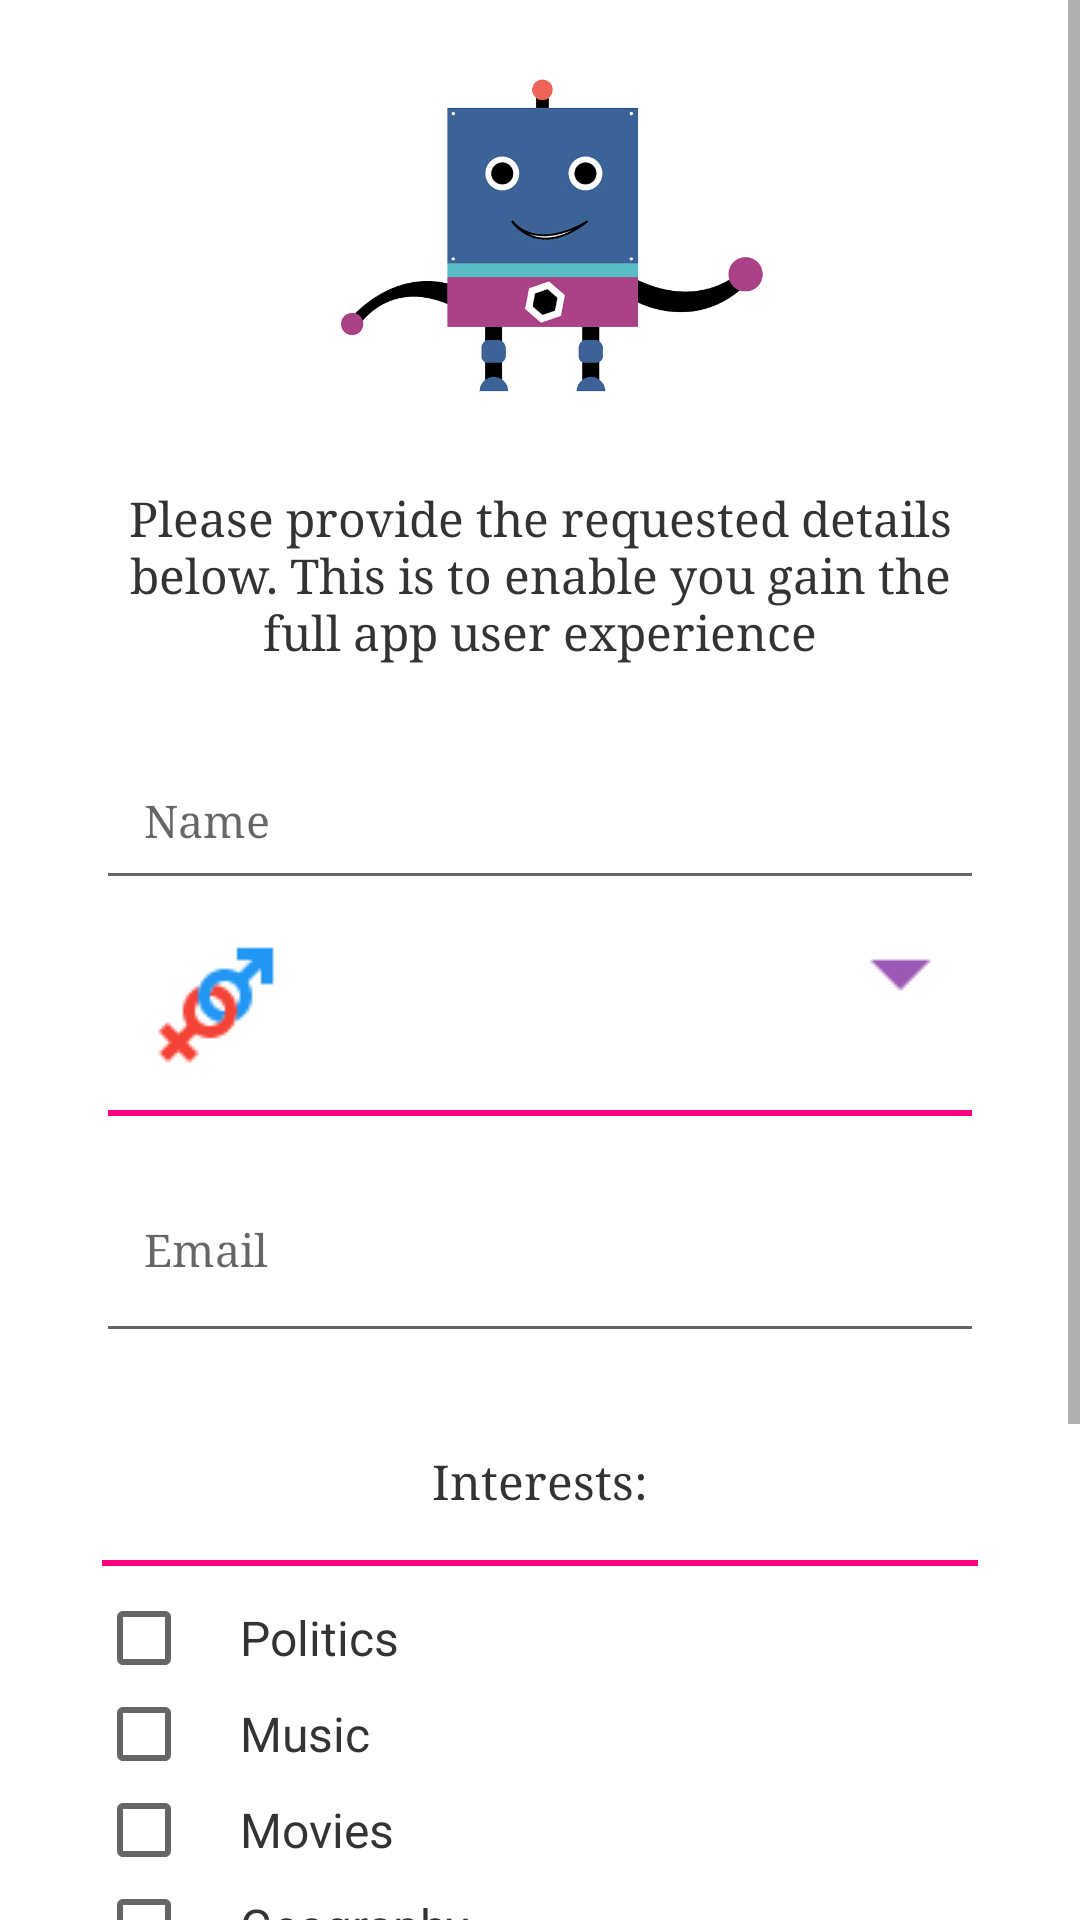

Reconstruct the res/layout file that produces this screen, plus the resources it refers to.
<!-- AndroidManifest.xml: application theme ActivityMainTheme -->
<!-- res/layout/activity_main_profile_page.xml -->
<?xml version="1.0" encoding="utf-8"?>
<ScrollView xmlns:android="http://schemas.android.com/apk/res/android"
    xmlns:app="http://schemas.android.com/apk/res-auto"
    xmlns:tools="http://schemas.android.com/tools"
    android:layout_width="match_parent"
    android:layout_height="match_parent"
    android:background="#FFF"
    tools:context="com.lebelle.myquizapp.MainActivityProfilePage">

    <LinearLayout
        android:layout_width="match_parent"
        android:layout_height="wrap_content"
        android:orientation="vertical"
        android:padding="16dp">

        <ImageView
            android:id="@+id/robot"
            android:layout_width="wrap_content"
            android:layout_height="130dp"
            android:contentDescription="@null"
            android:padding="2dp"
            android:src="@drawable/robot" />

        <TextView
            android:id="@+id/info"
            android:layout_width="wrap_content"
            android:layout_height="wrap_content"
            android:fontFamily="serif"
            android:padding="16dp"
            android:text="@string/profilepageinfo"
            android:textAlignment="center"
            android:textColor="#333333"
            android:textSize="16sp" />


        <LinearLayout
            android:layout_width="match_parent"
            android:layout_height="wrap_content"
            android:orientation="vertical"
            android:paddingBottom="16dp"
            android:paddingEnd="16dp"
            android:paddingLeft="16dp"
            android:paddingRight="16dp"
            android:paddingStart="16dp">

            <LinearLayout
                android:layout_width="match_parent"
                android:layout_height="0dp"
                android:layout_weight="1"
                android:orientation="vertical">

                <android.support.design.widget.TextInputLayout
                    android:id="@+id/add_name_layout"
                    android:layout_width="match_parent"
                    android:layout_height="wrap_content">

                    <EditText
                        android:id="@+id/add_name"
                        android:layout_width="match_parent"
                        android:layout_height="match_parent"
                        android:layout_marginTop="8dp"
                        android:drawableLeft="@drawable/user"
                        android:drawableStart="@drawable/user"
                        android:fontFamily="serif"
                        android:hint="@string/edittext1"
                        android:inputType="textCapWords"
                        android:padding="16dp"
                        android:textColor="#333333"
                        android:textSize="15sp" />
                </android.support.design.widget.TextInputLayout>
            </LinearLayout>

            <LinearLayout
                android:layout_width="match_parent"
                android:layout_height="0dp"
                android:layout_weight="1"
                android:orientation="horizontal">

                <ImageView
                    android:layout_width="wrap_content"
                    android:layout_height="70dp"
                    android:layout_marginEnd="8dp"
                    android:layout_marginRight="8dp"
                    android:adjustViewBounds="false"
                    android:contentDescription="@null"
                    android:cropToPadding="false"
                    android:padding="16dp"
                    android:scaleType="centerCrop"
                    android:src="@drawable/gender" />

                <Spinner
                    android:id="@+id/gender"
                    style="@style/spinner_style">
                </Spinner>
            </LinearLayout>

            <LinearLayout
                android:layout_width="match_parent"
                android:layout_height="match_parent"
                android:orientation="vertical">

                <View
                    android:layout_width="match_parent"
                    android:layout_height="2dp"
                    android:layout_marginLeft="4dp"
                    android:layout_marginRight="4dp"
                    android:background="#FF0084" />

            </LinearLayout>

            <LinearLayout
                android:layout_width="match_parent"
                android:layout_height="0dp"
                android:layout_weight="1"
                android:orientation="vertical">

                <android.support.design.widget.TextInputLayout
                    android:id="@+id/mail_text_layout"
                    android:layout_width="match_parent"
                    android:layout_height="wrap_content">

                    <EditText
                        android:id="@+id/mail_text"
                        android:layout_width="match_parent"
                        android:layout_height="68dp"
                        android:drawableLeft="@drawable/email"
                        android:drawableStart="@drawable/email"
                        android:fontFamily="serif"
                        android:hint="@string/edittext2"
                        android:inputType="textEmailAddress"
                        android:padding="16dp"
                        android:textColor="#333333"
                        android:textSize="15sp" />

                </android.support.design.widget.TextInputLayout>
            </LinearLayout>
        </LinearLayout>

        <TextView
            android:layout_width="match_parent"
            android:layout_height="wrap_content"
            android:fontFamily="serif"
            android:padding="16dp"
            android:text="@string/answertext11"
            android:textAlignment="center"
            android:textColor="#333333"
            android:textSize="16sp" />

        <View
            android:layout_width="match_parent"
            android:layout_height="2dp"
            android:layout_marginLeft="18dp"
            android:layout_marginRight="18dp"
            android:background="#FF0084" />

        <CheckBox
            android:layout_marginTop="8dp"
            android:id="@+id/checkbox1"
            android:layout_width="match_parent"
            android:layout_height="wrap_content"
            android:paddingEnd="16dp"
            android:paddingLeft="16dp"
            android:paddingStart="16dp"
            android:layout_marginLeft="16dp"
            android:layout_marginRight="16dp"
            android:text="@string/checkbox1"
            android:textColor="#333333"
            android:textSize="16sp" />

        <CheckBox
            android:id="@+id/checkbox2"
            android:layout_width="match_parent"
            android:layout_height="wrap_content"
            android:paddingEnd="16dp"
            android:paddingLeft="16dp"
            android:paddingStart="16dp"
            android:layout_marginLeft="16dp"
            android:layout_marginRight="16dp"
            android:text="@string/checkbox2"
            android:textColor="#333333"
            android:textSize="16sp" />

        <CheckBox
            android:id="@+id/checkbox3"
            android:layout_width="match_parent"
            android:layout_height="wrap_content"
            android:paddingEnd="16dp"
            android:paddingLeft="16dp"
            android:paddingStart="16dp"
            android:layout_marginLeft="16dp"
            android:layout_marginRight="16dp"
            android:text="@string/checkbox3"
            android:textColor="#333333"
            android:textSize="16sp" />

        <CheckBox
            android:id="@+id/checkbox4"
            android:layout_width="match_parent"
            android:layout_height="wrap_content"
            android:paddingEnd="16dp"
            android:paddingLeft="16dp"
            android:paddingStart="16dp"
            android:layout_marginLeft="16dp"
            android:layout_marginRight="16dp"
            android:text="@string/checkbox4"
            android:textColor="#333333"
            android:textSize="16sp" />

        <CheckBox
            android:id="@+id/checkbox5"
            android:layout_width="match_parent"
            android:layout_height="wrap_content"
            android:paddingEnd="16dp"
            android:paddingLeft="16dp"
            android:paddingStart="16dp"
            android:layout_marginLeft="16dp"
            android:layout_marginRight="16dp"
            android:text="@string/checkbox5"
            android:textColor="#333333"
            android:textSize="16sp" />

        <CheckBox
            android:id="@+id/checkbox6"
            android:layout_width="match_parent"
            android:layout_height="wrap_content"
            android:layout_marginLeft="16dp"
            android:layout_marginRight="16dp"
            android:paddingEnd="16dp"
            android:paddingLeft="16dp"
            android:paddingStart="16dp"
            android:text="@string/checkbox6"
            android:textColor="#333333"
            android:textSize="16sp" />

        <CheckBox
            android:id="@+id/checkbox7"
            android:layout_width="match_parent"
            android:layout_height="wrap_content"
            android:layout_marginLeft="16dp"
            android:layout_marginRight="16dp"
            android:paddingEnd="16dp"
            android:paddingLeft="16dp"
            android:paddingStart="16dp"
            android:text="@string/checkbox7"
            android:textColor="#333333"
            android:textSize="16sp"
            android:layout_marginBottom="8dp"/>

        <View
            android:layout_width="match_parent"
            android:layout_height="2dp"
            android:layout_marginLeft="18dp"
            android:layout_marginRight="18dp"
            android:background="#FF0084" />


        <Button
            android:id="@+id/done_button"
            style="@android:style/Widget.DeviceDefault.Light.Button"
            android:layout_width="match_parent"
            android:layout_height="wrap_content"
            android:layout_gravity="center"
            android:layout_margin="16dp"
            android:layout_marginTop="8dp"
            android:background="@drawable/button"
            android:onClick="launchPopQuizActivity"
            android:padding="16dp"
            android:text="@string/button1" />

    </LinearLayout>
</ScrollView>
<!-- resources referenced by this layout -->
<resources>
  <!-- drawable button (drawable) -->
  <?xml version="1.0" encoding="utf-8"?>
  <selector xmlns:android="http://schemas.android.com/apk/res/android">
  <item>
      <shape android:shape="rectangle">
          <solid android:color="#FF0084"/>
          <stroke android:color="#FF0084" android:width="2dp"/>
          <corners android:radius="50dp"/>
      </shape>
  </item>
  </selector>
  <!-- drawable gender: png bitmap (drawable, 1264 bytes) -->
  <!-- drawable robot: png bitmap (drawable, 54541 bytes) -->
  <string name="answertext11">Interests:</string>
  <string name="button1">Done</string>
  <string name="checkbox1">Politics</string>
  <string name="checkbox2">Music</string>
  <string name="checkbox3">Movies</string>
  <string name="checkbox4">Geography</string>
  <string name="checkbox5">Dance</string>
  <string name="checkbox6">Art</string>
  <string name="checkbox7">Others</string>
  <string name="edittext1">Name</string>
  <string name="edittext2">Email</string>
  <string name="profilepageinfo">Please provide the requested details below. This is to enable you gain the full app user experience</string>
  <style name="spinner_style">
          
          <item name="android:layout_width">match_parent</item>
          <item name="android:layout_height">68dp</item>
          <item name="android:background">@drawable/spinner_item_border</item>
          <item name="android:paddingLeft">8dp</item>
          <item name="android:paddingRight">8dp</item>
          <item name="android:paddingTop">8dp</item>
          <item name="android:paddingBottom">16dp</item>
          <item name="android:textSize">15sp</item>
          <item name="android:textColor">#333333</item>
          <item name="android:layout_marginLeft">1dp</item>
          <item name="android:layout_marginRight">4dp</item>
  
      </style>
  <style name="ActivityMainTheme" parent="Theme.AppCompat.Light.NoActionBar">
          
          <item name="colorPrimary">#7B1FA2</item>
          <item name="colorPrimaryDark">#7B1FA2</item>
          <item name="colorAccent">#FFC107</item>
      </style>
  <!-- drawable spinner_item_border (drawable) -->
  <?xml version="1.0" encoding="utf-8"?>
  <layer-list xmlns:android="http://schemas.android.com/apk/res/android">
  <item>
      <shape android:shape="rectangle">
          <solid android:color="#FFF"/>
      </shape>
  </item>
      <item android:bottom="2dp">
          <shape android:shape="rectangle">
              <solid android:color="#FFF"/>
  </shape>
      </item>
      <item><bitmap android:gravity="top|right" android:src="@drawable/sortpurple" />
      </item>
  </layer-list>
  <!-- drawable sortpurple: png bitmap (drawable, 284 bytes) -->
</resources>
